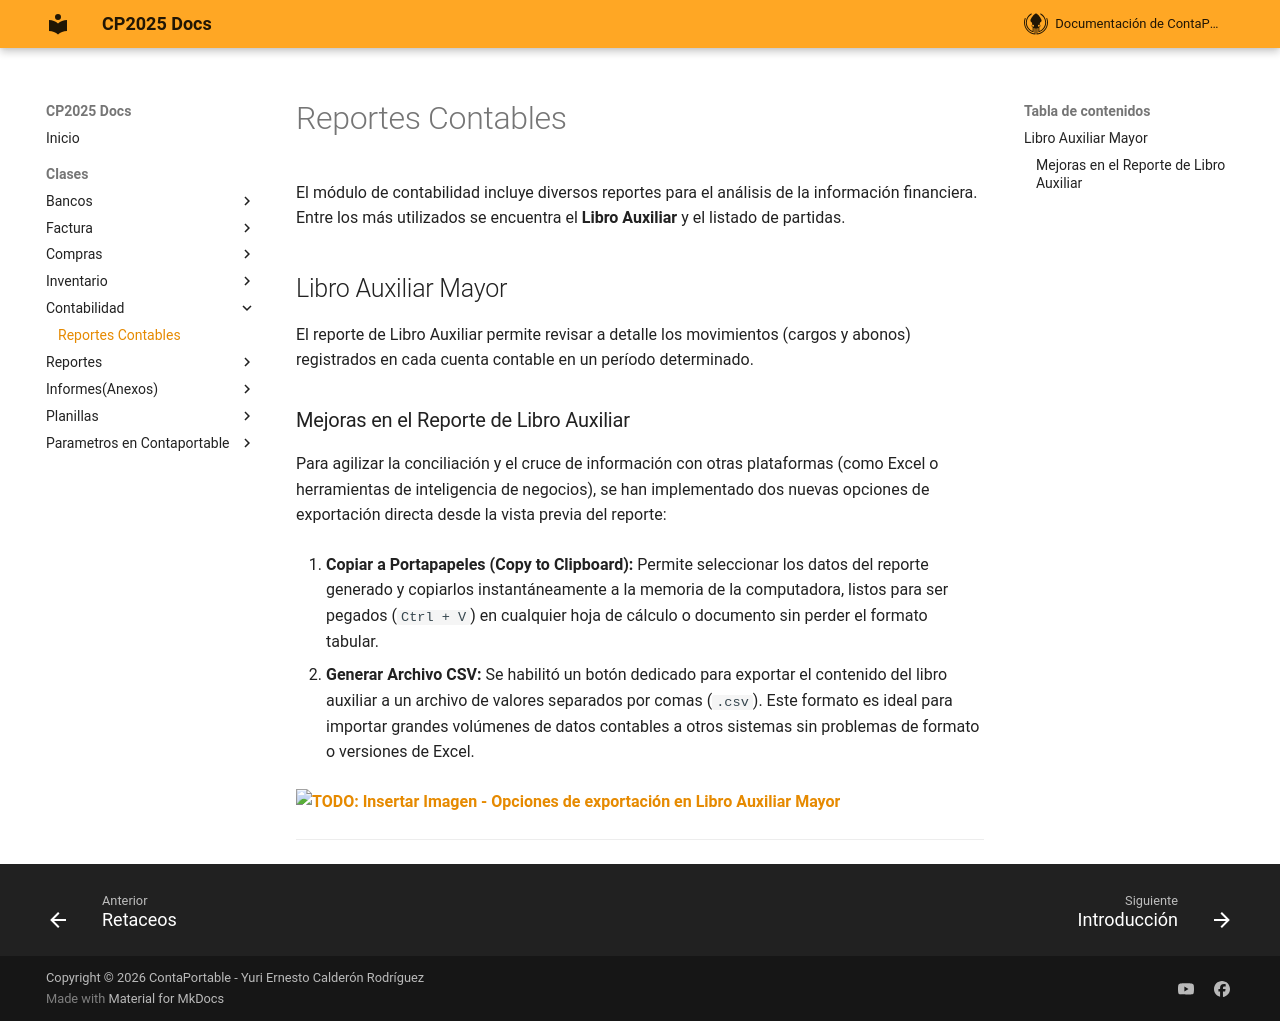

repository: ContaportableDesarrollo03/CPDOCS · page: modulos/contabilidad/ReportesContables/index.html · generator: mkdocs

# Reportes Contables

El módulo de contabilidad incluye diversos reportes para el análisis de la información financiera. Entre los más utilizados se encuentra el **Libro Auxiliar** y el listado de partidas.

## Libro Auxiliar Mayor

El reporte de Libro Auxiliar permite revisar a detalle los movimientos (cargos y abonos) registrados en cada cuenta contable en un período determinado.

### Mejoras en el Reporte de Libro Auxiliar
Para agilizar la conciliación y el cruce de información con otras plataformas (como Excel o herramientas de inteligencia de negocios), se han implementado dos nuevas opciones de exportación directa desde la vista previa del reporte:

1. **Copiar a Portapapeles (Copy to Clipboard):** 
   Permite seleccionar los datos del reporte generado y copiarlos instantáneamente a la memoria de la computadora, listos para ser pegados (`Ctrl + V`) en cualquier hoja de cálculo o documento sin perder el formato tabular.

2. **Generar Archivo CSV:** 
   Se habilitó un botón dedicado para exportar el contenido del libro auxiliar a un archivo de valores separados por comas (`.csv`). Este formato es ideal para importar grandes volúmenes de datos contables a otros sistemas sin problemas de formato o versiones de Excel.

**![TODO: Insertar Imagen - Opciones de exportación en Libro Auxiliar Mayor](../../assets/Contabilidad/LibroAuxiliar_Exportacion.png){.align=center}**

---
